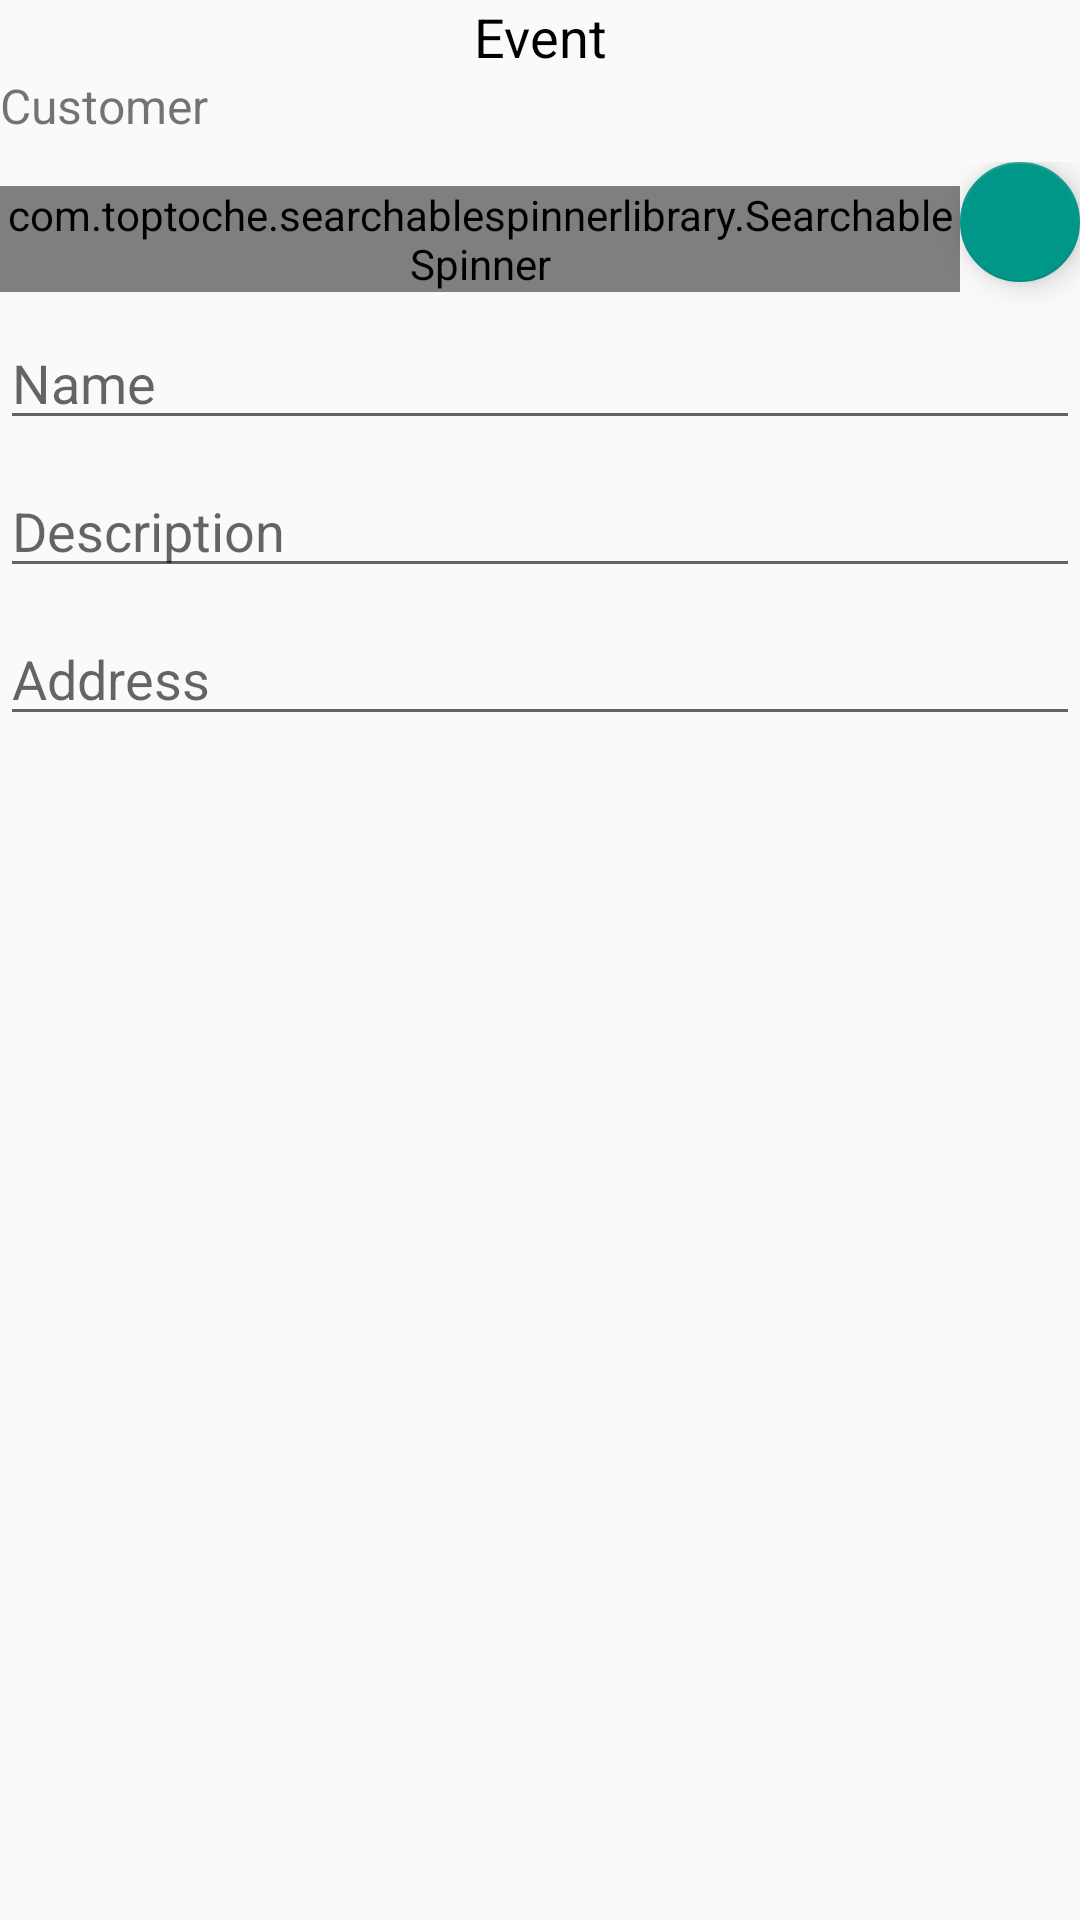

Produce the Android XML layout that renders to this screen, including the resource entries it uses.
<!-- AndroidManifest.xml: application theme AppTheme -->
<!-- res/layout/dialog_add_event.xml -->
<?xml version="1.0" encoding="utf-8"?>
<ScrollView xmlns:android="http://schemas.android.com/apk/res/android"
    android:layout_width="match_parent"
    android:layout_height="match_parent"
    xmlns:app="http://schemas.android.com/apk/res-auto">

    <LinearLayout
        android:layout_width="match_parent"
        android:layout_height="wrap_content"
        android:orientation="vertical">
        <TextView
            android:layout_width="match_parent"
            android:layout_height="wrap_content"
            android:text="Event"
            android:textSize="18sp"
            android:textColor="@android:color/black"
            android:gravity="center_horizontal"
            android:layout_marginTop="@dimen/activity_vertical_margin"
            android:layout_marginLeft="@dimen/activity_vertical_margin"
            android:layout_marginRight="@dimen/activity_vertical_margin"
            android:layout_marginBottom="@dimen/activity_vertical_margin"/>

        <TextView
            android:layout_width="match_parent"
            android:layout_height="wrap_content"
            android:text="Customer"
            android:textSize="16sp"
            android:gravity="left"
            android:layout_marginLeft="@dimen/activity_vertical_margin"
            android:layout_marginRight="@dimen/activity_vertical_margin"
            android:layout_marginBottom="8dp"/>
        <LinearLayout
            android:orientation="horizontal"
            android:layout_width="match_parent"
            android:layout_height="wrap_content">

            <com.toptoche.searchablespinnerlibrary.SearchableSpinner
                android:id="@+id/searchSpinner_shooting_customer"
                android:layout_width="match_parent"
                android:layout_height="wrap_content"
                android:layout_weight="1"
                android:layout_marginTop="8dp"
                android:layout_marginLeft="@dimen/activity_vertical_margin"
                android:layout_marginBottom="8dp"/>

            <android.support.design.widget.FloatingActionButton
                android:id="@+id/fab_shooting_customer_add"
                android:layout_width="match_parent"
                android:layout_height="wrap_content"
                app:fabSize="mini"
                app:srcCompat="@drawable/plus"
                app:backgroundTint="@color/colorPrimary"
                android:layout_marginLeft="@dimen/activity_vertical_margin"
                android:layout_marginRight="@dimen/activity_vertical_margin"
                android:layout_marginBottom="8dp" />

        </LinearLayout>


        <MultiAutoCompleteTextView
            android:id="@+id/multiAutoCompleteTextView_shooting_event_add_name"
            android:layout_width="match_parent"
            android:layout_height="wrap_content"
            android:hint="Name"
            android:layout_marginLeft="@dimen/activity_vertical_margin"
            android:layout_marginRight="@dimen/activity_vertical_margin"
            android:layout_marginBottom="8dp"
            android:maxLines="1"
            android:singleLine="true"
            android:imeOptions="actionNext"/>

        <MultiAutoCompleteTextView
            android:id="@+id/multiAutoCompleteTextView_shooting_event_add_description"
            android:layout_width="match_parent"
            android:layout_height="wrap_content"
            android:hint="Description"
            android:layout_marginLeft="@dimen/activity_vertical_margin"
            android:layout_marginRight="@dimen/activity_vertical_margin"
            android:layout_marginBottom="8dp"
            android:imeOptions="actionNext"/>

        <MultiAutoCompleteTextView
            android:id="@+id/multiAutoCompleteTextView_shooting_event_add_address"
            android:layout_width="match_parent"
            android:layout_height="wrap_content"
            android:hint="Address"
            android:layout_marginLeft="@dimen/activity_vertical_margin"
            android:layout_marginRight="@dimen/activity_vertical_margin"
            android:layout_marginBottom="8dp"
            android:maxLines="1"
            android:singleLine="true"/>
    </LinearLayout>


</ScrollView>
<!-- resources referenced by this layout -->
<resources>
  <color name="colorPrimary">#009688</color>
  <style name="AppTheme" parent="Theme.AppCompat.Light.DarkActionBar">
          
          <item name="colorPrimary">@color/colorPrimary</item>
          <item name="colorPrimaryDark">@color/colorPrimaryDark</item>
          <item name="colorAccent">@color/colorAccent</item>
      </style>
  <color name="colorPrimaryDark">#004D40</color>
  <color name="colorAccent">#009688</color>
</resources>
